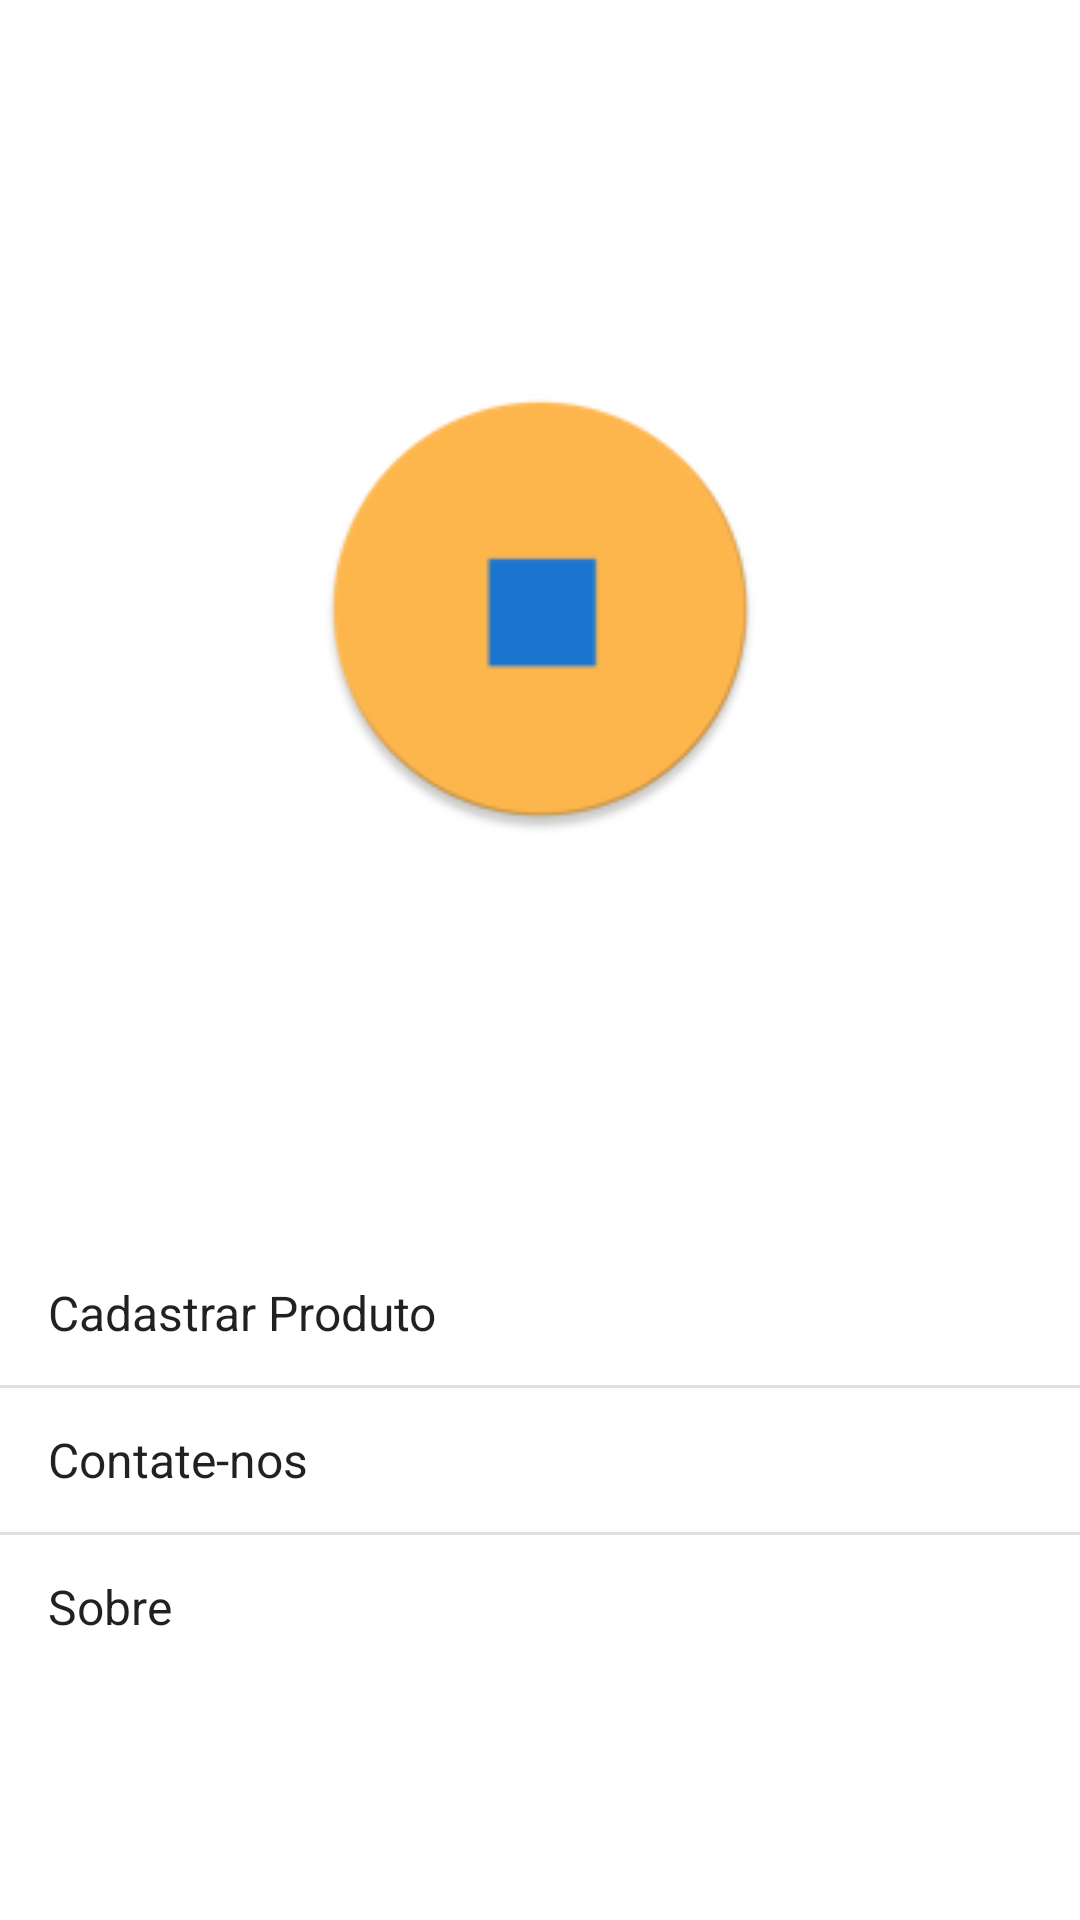

Layout XML and referenced resources for this Android screen:
<!-- AndroidManifest.xml: application theme Theme.PointMarket -->
<!-- res/layout/activity_main.xml -->
<?xml version="1.0" encoding="utf-8"?>
<androidx.constraintlayout.widget.ConstraintLayout xmlns:android="http://schemas.android.com/apk/res/android"
    xmlns:app="http://schemas.android.com/apk/res-auto"
    xmlns:tools="http://schemas.android.com/tools"
    android:layout_width="match_parent"
    android:layout_height="match_parent"
    tools:context=".MainActivity">

    <ImageView
        android:id="@+id/imageView"
        android:layout_width="@dimen/logoSize"
        android:layout_height="@dimen/logoSize"
        android:layout_marginTop="@dimen/marginLarge"
        app:layout_constraintEnd_toEndOf="parent"
        app:layout_constraintStart_toStartOf="parent"
        app:layout_constraintTop_toTopOf="parent"
        app:srcCompat="@mipmap/ic_launcher_round" />

    <ListView
        android:id="@+id/listItens"
        android:layout_width="wrap_content"
        android:layout_height="wrap_content"
        android:layout_marginTop="@dimen/marginLarge"
        android:entries="@array/list_itens"
        app:layout_constraintBottom_toBottomOf="parent"
        app:layout_constraintEnd_toEndOf="parent"
        app:layout_constraintHorizontal_bias="0.0"
        app:layout_constraintStart_toStartOf="parent"
        app:layout_constraintTop_toBottomOf="@+id/imageView"
        app:layout_constraintVertical_bias="0.086" />


</androidx.constraintlayout.widget.ConstraintLayout>
<!-- resources referenced by this layout -->
<resources>
  <string-array name="list_itens">
          <item>Cadastrar Produto</item>
          <item>Contate-nos</item>
          <item>Sobre</item>
      </string-array>
  <dimen name="logoSize">150dp</dimen>
  <dimen name="marginLarge">128dp</dimen>
  <!-- mipmap ic_launcher_round: png bitmap (mipmap-hdpi, 2594 bytes) -->
  <style name="Theme.PointMarket" parent="Theme.MaterialComponents.DayNight.DarkActionBar">
          
          <item name="colorPrimary">@color/primaryColor</item>
          <item name="colorPrimaryVariant">@color/primaryDarkColor</item>
          <item name="colorOnPrimary">@color/primaryDarkColor</item>
          
          <item name="colorSecondary">@color/secondaryColor</item>
          <item name="colorSecondaryVariant">@color/secondaryDarkColor</item>
          <item name="colorOnSecondary">@color/secondaryLightColor</item>
          
          <item name="android:statusBarColor" tools:targetApi="l">?attr/colorPrimaryVariant</item>
          
      </style>
  <color name="primaryColor">#ffb74d</color>
  <color name="primaryDarkColor">#c88719</color>
  <color name="secondaryColor">#1976d2</color>
  <color name="secondaryDarkColor">#004ba0</color>
  <color name="secondaryLightColor">#63a4ff</color>
</resources>
